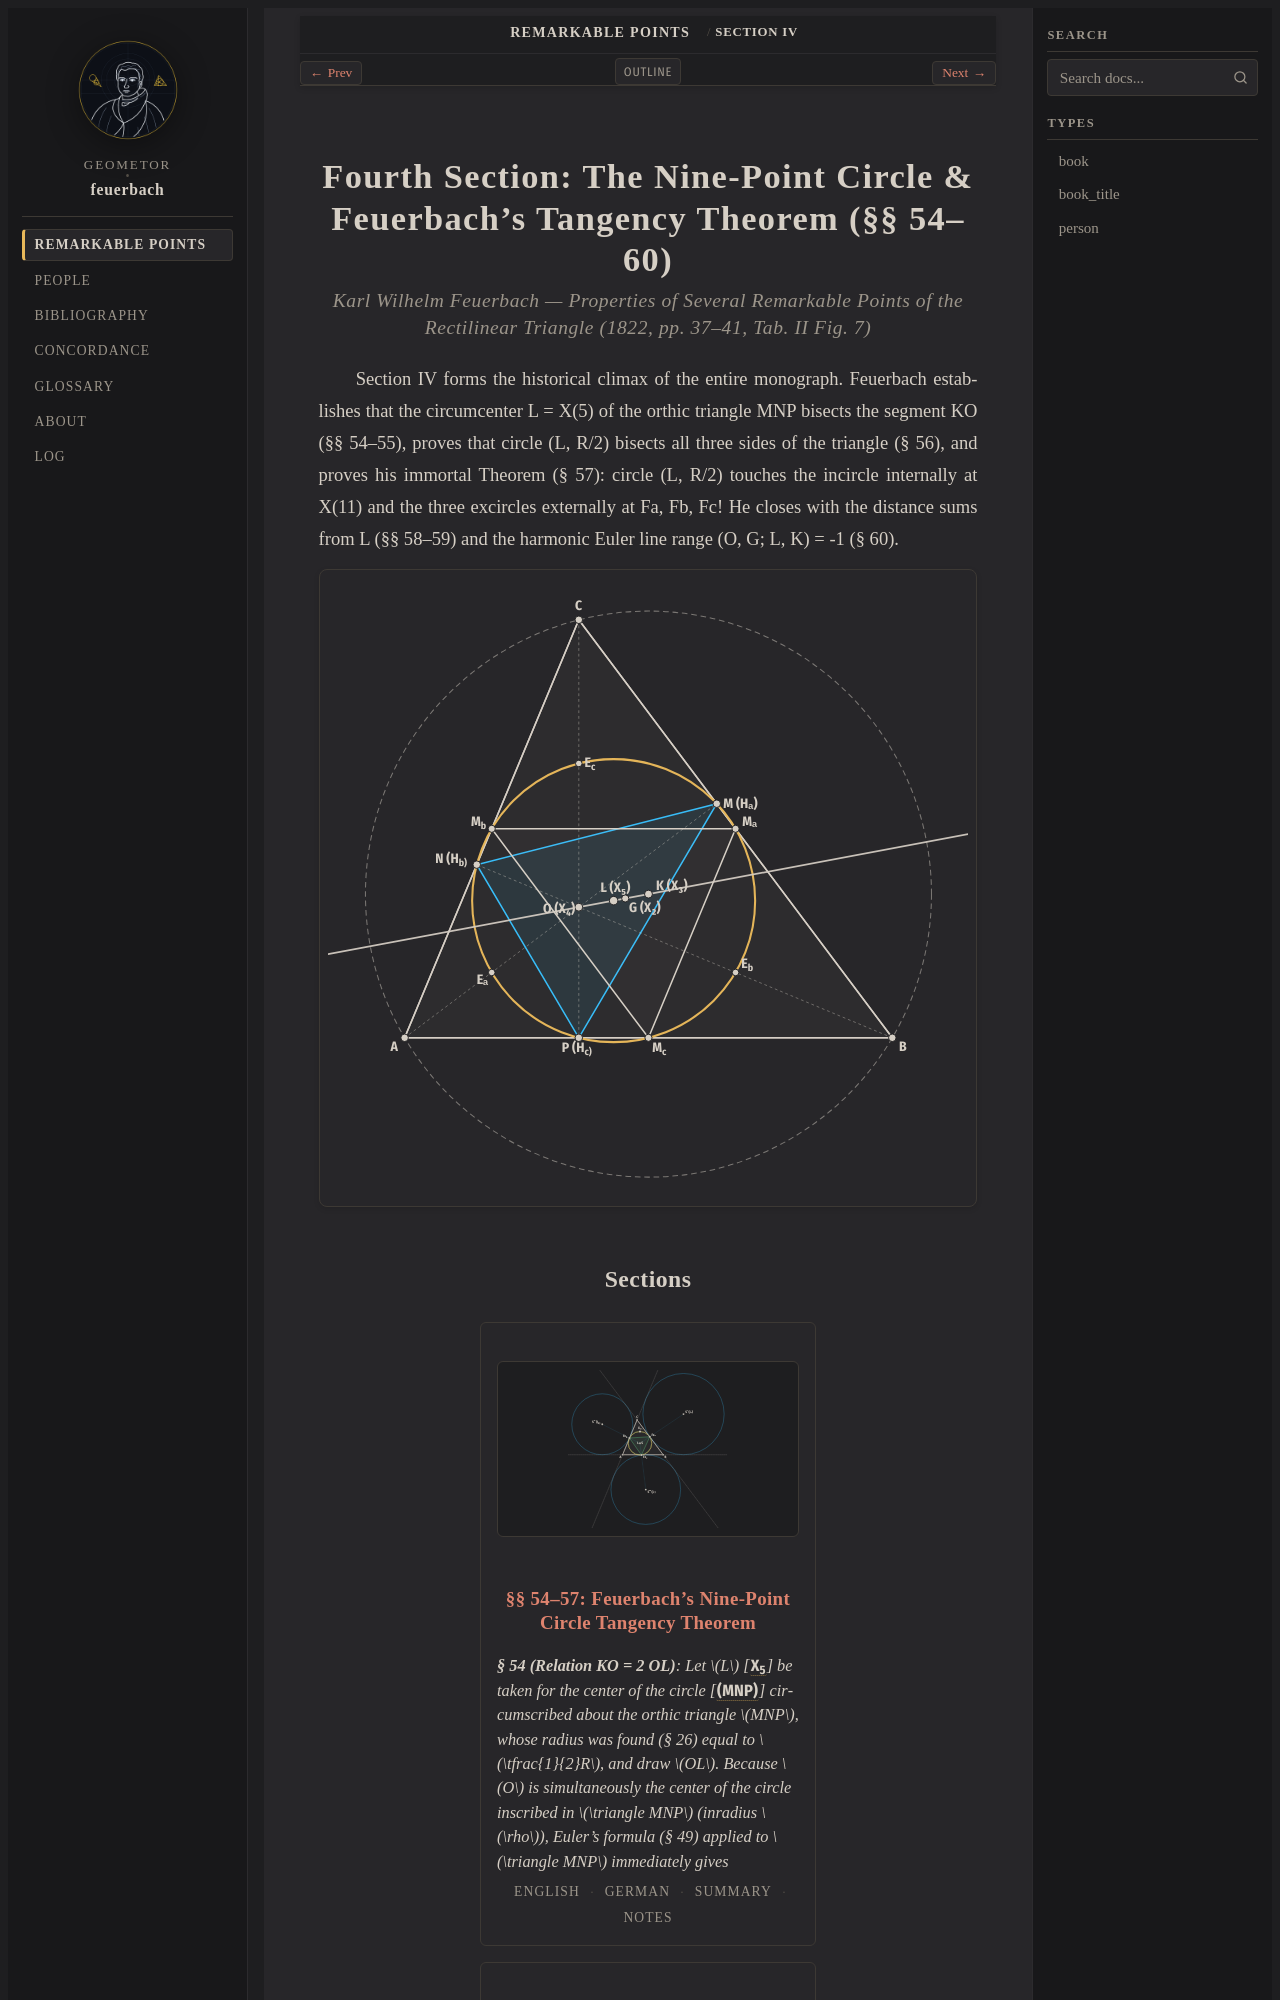

repository: geometor/feuerbach · page: feuerbach_1822/abschnitt_4/index.html · generator: sphinx

:layout: book
:canonical_id: Section IV
:breadcrumb_title: Section IV
:order: 5
:title: Fourth Section: The Nine-Point Circle & Feuerbach's Tangency Theorem (§§ 54–60)

.. _fb-04-container:
.. _fb-abschnitt-4:
